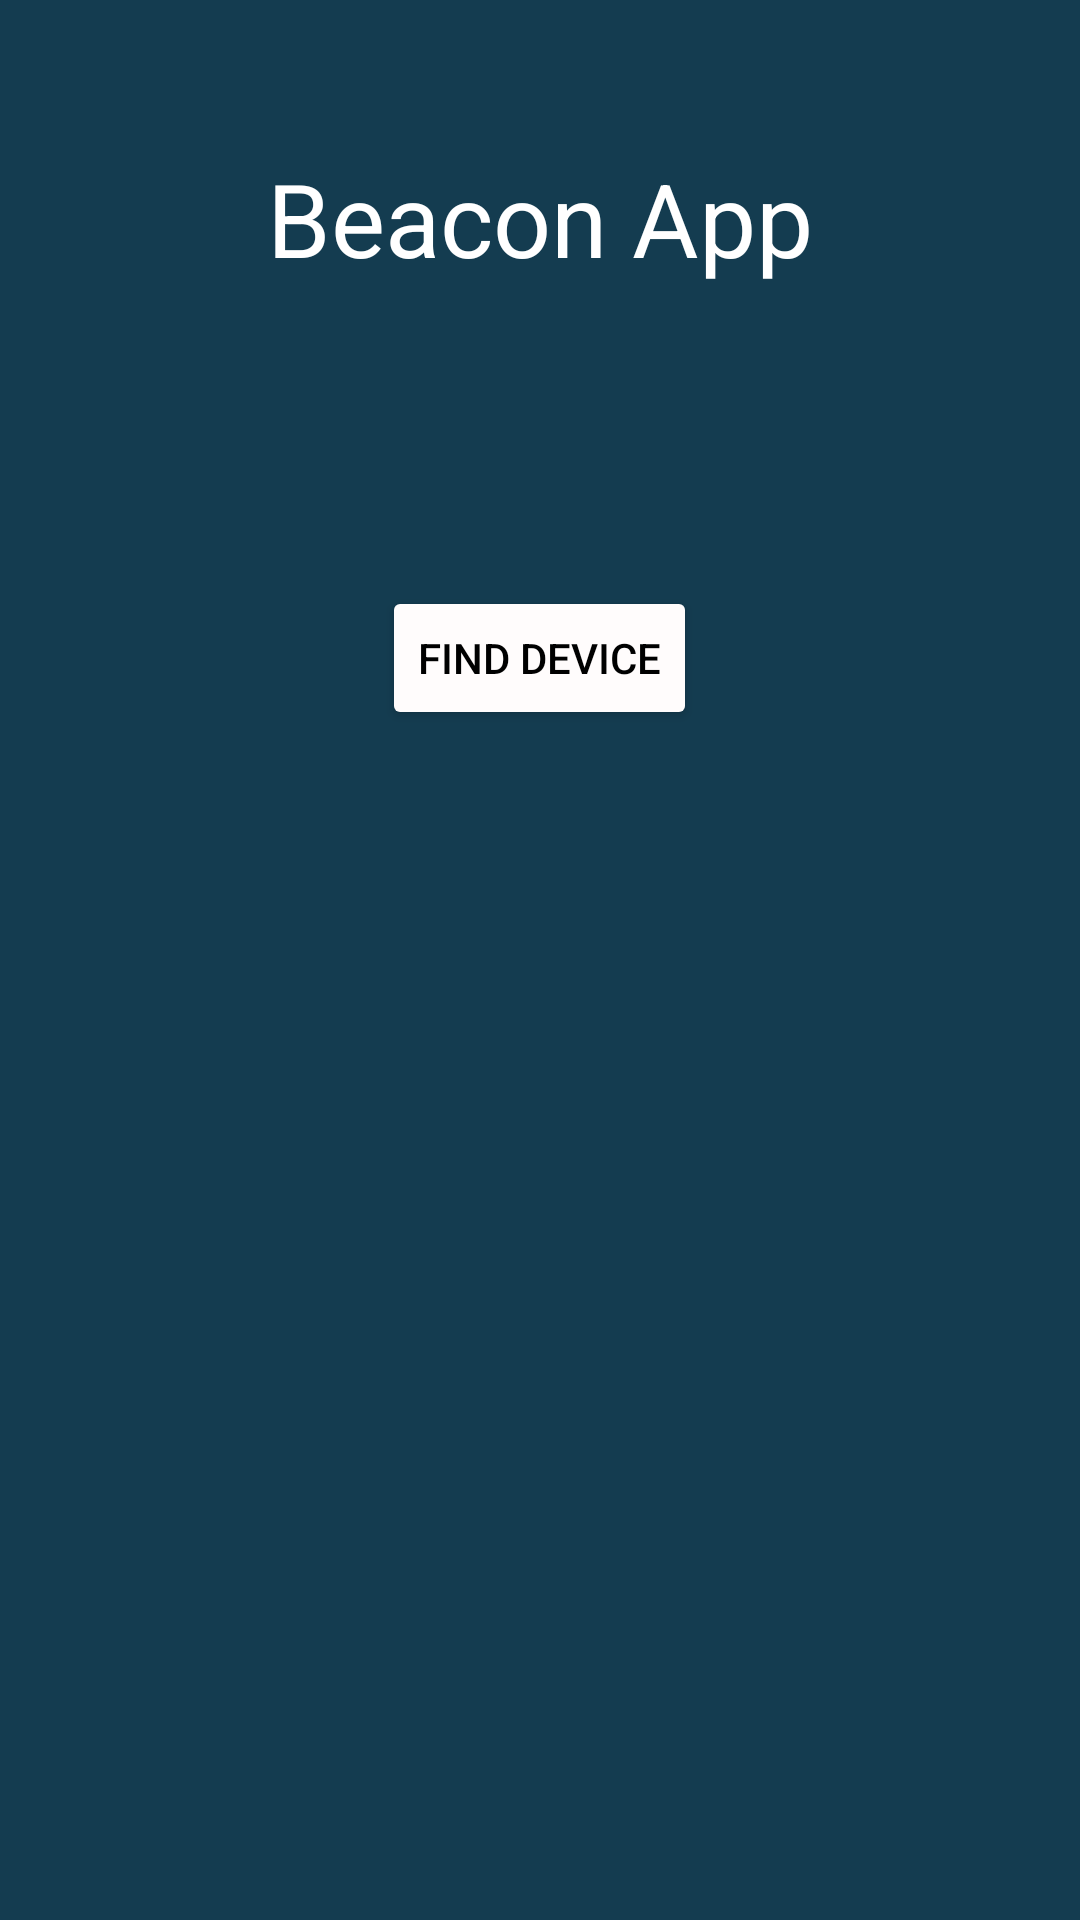

Here is an Android app screen rendered from its layout file. Give the layout XML and the strings, colors and styles it references.
<!-- AndroidManifest.xml: application theme Theme.BeaconPractice -->
<!-- res/layout/activity_main.xml -->
<?xml version="1.0" encoding="utf-8"?>
<androidx.constraintlayout.widget.ConstraintLayout xmlns:android="http://schemas.android.com/apk/res/android"
    xmlns:app="http://schemas.android.com/apk/res-auto"
    xmlns:tools="http://schemas.android.com/tools"
    android:layout_width="match_parent"
    android:layout_height="match_parent"
    android:background="@color/colorPrimaryVariant"
    tools:context=".MainActivity">

    <LinearLayout
        android:layout_width="match_parent"
        android:layout_height="match_parent"
        android:orientation="vertical">

        <TextView
            android:id="@+id/appTitle"
            android:layout_width="wrap_content"
            android:layout_height="wrap_content"
            android:layout_marginTop="50dp"
            android:text="@string/app_name"
            android:textColor="#FFFFFF"
            android:textSize="34sp"
            android:textAlignment="center"
            android:layout_gravity="center_horizontal"
            tools:layout_editor_absoluteX="114dp"
            tools:layout_editor_absoluteY="117dp" />

        <Button
            android:id="@+id/btnFindDevice"
            android:layout_width="wrap_content"
            android:layout_height="wrap_content"
            android:layout_gravity="center_horizontal"
            android:layout_marginTop="100dp"
            android:text="@string/btn_find_device"
            android:textAlignment="center"
            android:textColor="#000000"
            app:backgroundTint="#FFFCFC"
            tools:layout_editor_absoluteX="142dp"
            tools:layout_editor_absoluteY="262dp" />
    </LinearLayout>

</androidx.constraintlayout.widget.ConstraintLayout>
<!-- resources referenced by this layout -->
<resources>
  <color name="colorPrimaryVariant">#143C50</color>
  <string name="app_name">Beacon App</string>
  <string name="btn_find_device">Find device</string>
  <style name="Theme.BeaconPractice" parent="Theme.MaterialComponents.DayNight.NoActionBar">
          
          <item name="colorPrimary">@color/colorPrimary</item>
          <item name="colorPrimaryVariant">@color/colorPrimaryVariant</item>
          <item name="colorOnPrimary">@color/colorOnPrimary</item>
          
          <item name="colorSecondary">@color/colorSecondary</item>
          <item name="colorSecondaryVariant">@color/colorSecondaryVariant</item>
          <item name="colorOnSecondary">@color/colorOnSecondary</item>
          
          <item name="android:statusBarColor" tools:targetApi="l">?attr/colorPrimaryVariant</item>
          
      </style>
  <color name="colorPrimary">#FF6200EE</color>
  <color name="colorOnPrimary">#FFFFFFFF</color>
  <color name="colorSecondary">#FF03DAC5</color>
  <color name="colorSecondaryVariant">#FF018786</color>
  <color name="colorOnSecondary">#FF000000</color>
</resources>
